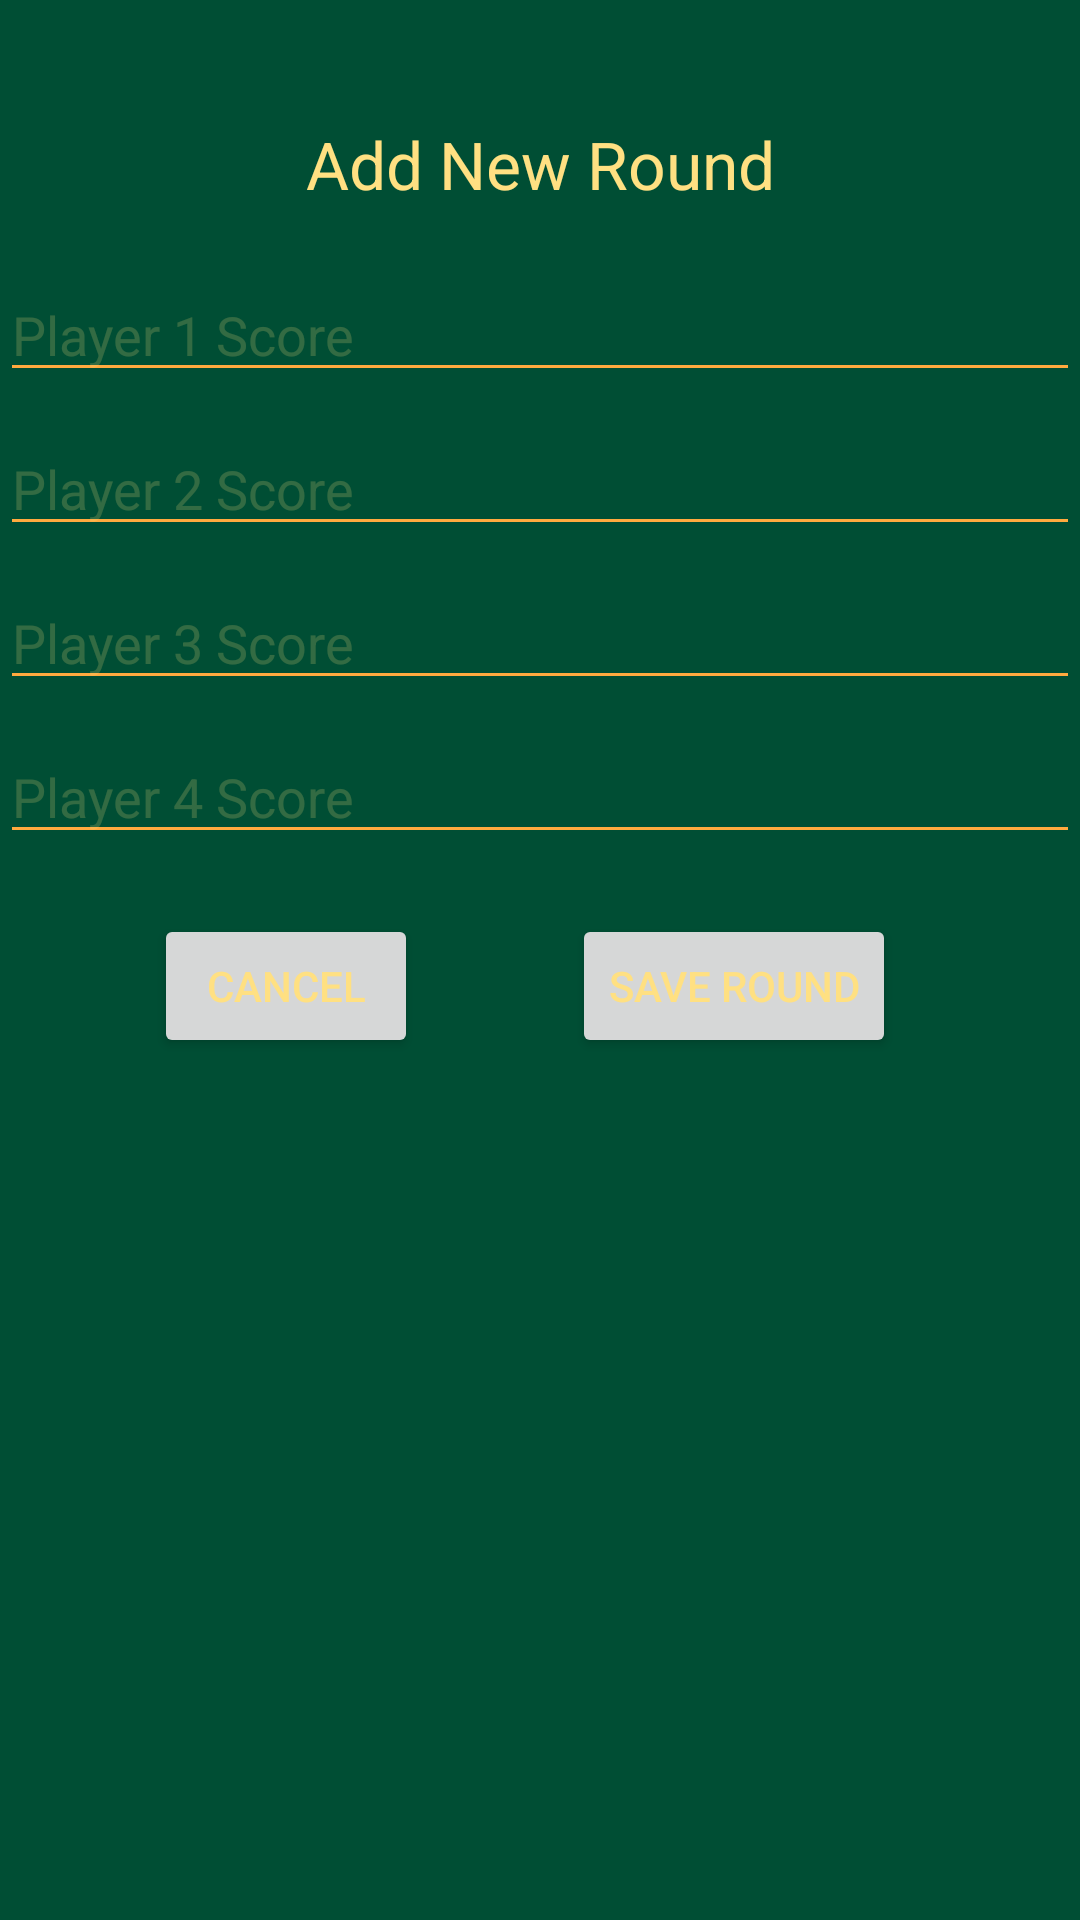

Produce the Android XML layout that renders to this screen, including the resource entries it uses.
<!-- AndroidManifest.xml: application theme Theme.Big2 -->
<!-- res/layout/add_round.xml -->
<?xml version="1.0" encoding="utf-8"?>
<androidx.constraintlayout.widget.ConstraintLayout xmlns:android="http://schemas.android.com/apk/res/android"
    xmlns:app="http://schemas.android.com/apk/res-auto"
    xmlns:tools="http://schemas.android.com/tools"
    android:layout_width="match_parent"
    android:layout_height="match_parent"
    tools:context=".ui.activity.AddRoundActivity">

    <TextView
        android:id="@+id/tvAddRoundTitle"
        android:layout_width="wrap_content"
        android:layout_height="wrap_content"
        android:text="Add New Round"
        android:textSize="22sp"
        app:layout_constraintTop_toTopOf="parent"
        app:layout_constraintStart_toStartOf="parent"
        app:layout_constraintEnd_toEndOf="parent"
        android:layout_marginTop="40dp"/>

    <EditText
        android:id="@+id/etScoreP1"
        android:layout_width="0dp"
        android:layout_height="wrap_content"
        android:hint="Player 1 Score"
        android:inputType="number"
        app:layout_constraintTop_toBottomOf="@+id/tvAddRoundTitle"
        app:layout_constraintStart_toStartOf="parent"
        app:layout_constraintEnd_toEndOf="parent"
        android:layout_marginTop="20dp"/>

    <EditText
        android:id="@+id/etScoreP2"
        android:layout_width="0dp"
        android:layout_height="wrap_content"
        android:hint="Player 2 Score"
        android:inputType="number"
        app:layout_constraintTop_toBottomOf="@+id/etScoreP1"
        app:layout_constraintStart_toStartOf="parent"
        app:layout_constraintEnd_toEndOf="parent"
        android:layout_marginTop="10dp"/>

    <EditText
        android:id="@+id/etScoreP3"
        android:layout_width="0dp"
        android:layout_height="wrap_content"
        android:hint="Player 3 Score"
        android:inputType="number"
        app:layout_constraintTop_toBottomOf="@+id/etScoreP2"
        app:layout_constraintStart_toStartOf="parent"
        app:layout_constraintEnd_toEndOf="parent"
        android:layout_marginTop="10dp"/>

    <EditText
        android:id="@+id/etScoreP4"
        android:layout_width="0dp"
        android:layout_height="wrap_content"
        android:hint="Player 4 Score"
        android:inputType="number"
        app:layout_constraintTop_toBottomOf="@+id/etScoreP3"
        app:layout_constraintStart_toStartOf="parent"
        app:layout_constraintEnd_toEndOf="parent"
        android:layout_marginTop="10dp"/>

    <Button
        android:id="@+id/btnSaveRound"
        android:layout_width="wrap_content"
        android:layout_height="wrap_content"
        android:text="Save Round"
        app:layout_constraintTop_toBottomOf="@+id/etScoreP4"
        app:layout_constraintEnd_toEndOf="parent"
        android:layout_marginTop="20dp"
        android:layout_marginEnd="10dp"
        app:layout_constraintStart_toEndOf="@+id/btnCancel"/>

    <Button
        android:id="@+id/btnCancel"
        android:layout_width="wrap_content"
        android:layout_height="wrap_content"
        android:layout_marginTop="20dp"
        android:text="Cancel"
        app:layout_constraintEnd_toStartOf="@id/btnSaveRound"
        app:layout_constraintStart_toStartOf="parent"
        app:layout_constraintTop_toBottomOf="@+id/etScoreP4" />

</androidx.constraintlayout.widget.ConstraintLayout>
<!-- resources referenced by this layout -->
<resources>
  <style name="Theme.Big2" parent="Base.Theme.Big2">
  
          
          <item name="colorPrimary">@color/primary</item>
          <item name="colorPrimaryVariant">@color/dark_primary</item>
          <item name="colorOnPrimary">@color/text_icons</item>
          <item name="materialButtonStyle">@style/PrimeButton</item>
  
  
          
          <item name="colorSecondary">@color/accent</item>
          <item name="colorOnSecondary">@color/text_icons</item>
  
          
          <item name="android:colorBackground">@color/light_primary</item>
  
          
          <item name="alertDialogTheme">@style/CustomAlertDialog</item>
  
  
          
          <item name="android:textColor">@color/primary_text</item>
          <item name="android:textColorPrimary">@color/primary_text</item>
          <item name="android:textColorSecondary">@color/secondary_text</item>
          <item name="android:textColorHint">@color/accent</item>
  
      </style>
  <style name="Base.Theme.Big2" parent="Theme.Material3.Light.NoActionBar">
          
          
      </style>
  <color name="primary">#EF9651</color>
  <color name="dark_primary">#EC5228</color>
  <color name="text_icons">#FFE082</color>
  <style name="PrimeButton" parent="Widget.Material3.Button">
          <item name="android:background">@drawable/btn_orange</item>
          <item name="backgroundTint">@null</item> 
          <item name="android:textColor">@android:color/white</item>
          <item name="android:textStyle">bold</item>
      </style>
  <color name="accent">#33FFE082</color>
  <color name="light_primary">#004E34</color>
  <style name="CustomAlertDialog" parent="Theme.Material3.DayNight.Dialog.Alert">
          <item name="android:background">#004d40</item> 
          <item name="android:textColorPrimary">#FFA726</item>
          <item name="android:textColorSecondary">#FFE082</item>
          <item name="android:buttonBarPositiveButtonStyle">@style/AlertDialogButton</item>
          <item name="android:buttonBarNegativeButtonStyle">@style/AlertDialogButton</item>
      </style>
  <color name="primary_text">#FFE082</color>
  <color name="secondary_text">#ffaa3f</color>
  <!-- drawable btn_orange (drawable) -->
  <layer-list xmlns:android="http://schemas.android.com/apk/res/android">
  
      
      <item android:top="4dp" android:left="2dp" android:right="2dp">
          <shape android:shape="rectangle">
              <solid android:color="#B34700"/> 
              <corners android:radius="50dp"/>
          </shape>
      </item>
  
      
      <item>
          <selector>
  
              
              <item android:state_pressed="true">
                  <shape android:shape="rectangle">
                      <gradient
                          android:startColor="#F57C00"
                          android:endColor="#EF6C00"
                          android:angle="270" />
                      <corners android:radius="50dp"/>
                  </shape>
              </item>
  
              
              <item>
                  <shape android:shape="rectangle">
                      <gradient
                          android:startColor="#FFA726"
                          android:endColor="#FB8C00"
                          android:angle="270" />
                      <corners android:radius="50dp"/>
                  </shape>
              </item>
  
          </selector>
      </item>
  
  </layer-list>
  <style name="AlertDialogButton" parent="Widget.AppCompat.Button">
          <item name="android:textColor">@color/dark_primary</item> 
      </style>
</resources>
